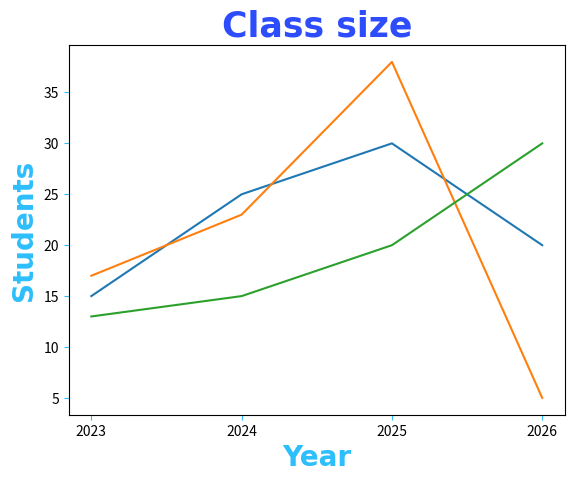

Generate this figure with matplotlib:
import numpy as np
import matplotlib.pyplot as plt

x = np.array([2023, 2024, 2025, 2026])
y1 = np.array([15, 25, 30, 20])
y2 = np.array([17, 23, 38, 5])
y3 = np.array([13, 15, 20, 30])

plt.title("Class size", fontsize=25,
                        family="Arial",
                        fontweight="bold",
                        color="#2d4cfc")

plt.xlabel("Year", fontsize=20,
                   family="Arial",
                   fontweight="bold",
                   color="#2dbefc")

plt.ylabel("Students", fontsize=20,
                       family="Arial",
                       fontweight="bold",
                       color="#2dbefc")

plt.tick_params(axis="both",
                color="#2dbefc")

plt.plot(x, y1)
plt.plot(x, y2)
plt.plot(x, y3)

plt.xticks(x)

plt.show()
